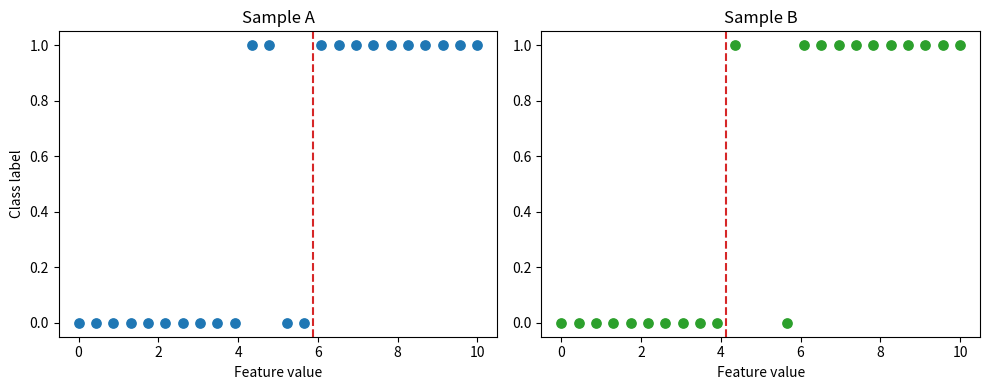

This chart was generated by the following Python code:
#@title Python Code - Split Selection

# This script shows greedy CART split selection.
# We compare candidate thresholds using Gini impurity.
# Small output highlights local impurity reduction clearly.

import numpy as np
import pandas as pd

# Build a tiny loan style dataset.
data = pd.DataFrame({
    "income": [30, 35, 40, 45, 60, 65, 70, 90],
    "defaulted": [1, 1, 1, 0, 0, 0, 0, 0],
})

# Set a deterministic display order.
data = data.sort_values("income").reset_index(drop=True)

# Define Gini impurity for binary labels.
def gini(labels):
    counts = labels.value_counts(normalize=True)
    return 1 - np.sum(counts.to_numpy() ** 2)

# Compute weighted child impurity safely.
def split_score(frame, threshold):
    left = frame[frame["income"] <= threshold]
    right = frame[frame["income"] > threshold]
    if len(left) == 0 or len(right) == 0:
        return None
    left_gini = gini(left["defaulted"])
    right_gini = gini(right["defaulted"])
    weighted = (
        len(left) * left_gini + len(right) * right_gini
    ) / len(frame)
    return weighted, len(left), len(right)

# Create candidate thresholds between incomes.
values = data["income"].to_numpy()
thresholds = (values[:-1] + values[1:]) / 2

# Measure the parent node impurity.
parent_gini = gini(data["defaulted"])
results = []

# Evaluate each possible binary split.
for threshold in thresholds:
    score = split_score(data, threshold)
    if score is not None:
        weighted, left_n, right_n = score
        gain = parent_gini - weighted
        results.append((threshold, weighted, gain, left_n, right_n))

# Pick the greedy best split.
best = min(results, key=lambda row: row[1])

# Print a compact teaching summary.
print("Parent Gini:", round(parent_gini, 3))
print("Candidate thresholds:", [float(x) for x in thresholds])
print("Best threshold:", best[0])
print("Best child Gini:", round(best[1], 3))
print("Impurity reduction:", round(best[2], 3))
print("Left and right sizes:", best[3], best[4])
print("Greedy choice: ask income <= threshold next.")



#@title Python Code - Impurity Reduction

# This script demonstrates impurity reduction clearly.
# We compare two possible CART splits.
# Results show weighted impurity improvement.

import numpy as np

# Use a deterministic tiny dataset.
y = np.array([0, 0, 0, 1, 1, 1, 1, 0])
X = np.array([2, 3, 4, 5, 6, 7, 8, 9])

# Define a simple Gini impurity function.
def gini(labels):
    values, counts = np.unique(labels, return_counts=True)
    probs = counts / counts.sum()

    return 1.0 - np.sum(probs ** 2)

# Compute weighted child impurity safely.
def split_score(feature, labels, threshold):
    left_mask = feature <= threshold
    right_mask = feature > threshold

    if left_mask.sum() == 0 or right_mask.sum() == 0:
        return None

    left_y = labels[left_mask]
    right_y = labels[right_mask]
    total = len(labels)

    weighted = (
        len(left_y) / total * gini(left_y)
        + len(right_y) / total * gini(right_y)
    )

    reduction = gini(labels) - weighted
    return weighted, reduction, left_y, right_y

# Measure impurity before any split.
parent_gini = gini(y)
score_a = split_score(X, y, 4)
score_b = split_score(X, y, 6)

# Print a short practical comparison.
print(f"Parent Gini: {parent_gini:.3f}")
print("Split A: X <= 4")
print(f"Weighted child Gini: {score_a[0]:.3f}")
print(f"Impurity reduction: {score_a[1]:.3f}")

print("Split B: X <= 6")
print(f"Weighted child Gini: {score_b[0]:.3f}")
print(f"Impurity reduction: {score_b[1]:.3f}")

# Explain which split CART would prefer.
better = "A" if score_a[1] > score_b[1] else "B"
print(f"Better split here: {better}")
print("CART prefers the larger impurity reduction.")



#@title Python Code - Choosing Best Split

# This script compares simple CART split choices.
# It shows weighted impurity reduction clearly.
# Small data keeps the example beginner friendly.

import numpy as np
import pandas as pd

# Build a tiny binary classification dataset.
data = pd.DataFrame({
    "debt_ratio": [20, 25, 30, 35, 40, 60, 65, 70],
    "default":    [0, 0, 0, 1, 1, 1, 1, 1],
})

# Define a simple Gini impurity function.
def gini(labels):
    counts = np.bincount(labels, minlength=2)
    probs = counts / counts.sum()
    return 1.0 - np.sum(probs ** 2)

# Compute weighted child impurity after a split.
def split_score(frame, threshold):
    left = frame[frame["debt_ratio"] <= threshold]
    right = frame[frame["debt_ratio"] > threshold]
    if len(left) == 0 or len(right) == 0:
        return None

    left_gini = gini(left["default"].to_numpy())
    right_gini = gini(right["default"].to_numpy())
    weighted = (
        len(left) / len(frame) * left_gini +
        len(right) / len(frame) * right_gini
    )
    return left, right, left_gini, right_gini, weighted

# Measure impurity before any split.
parent_gini = gini(data["default"].to_numpy())
thresholds = [32.5, 50.0, 67.5]
results = []

# Evaluate a few candidate split points.
for threshold in thresholds:
    outcome = split_score(data, threshold)
    if outcome is not None:
        left, right, left_gini, right_gini, weighted = outcome
        gain = parent_gini - weighted
        results.append((threshold, len(left), len(right), weighted, gain))

# Choose the split with largest impurity reduction.
best = max(results, key=lambda row: row[4])

# Print a compact teaching summary.
print(f"Parent Gini: {parent_gini:.3f}")
for threshold, left_n, right_n, weighted, gain in results:
    print(
        f"Split at {threshold:>4}: "
        f"left={left_n}, right={right_n}, "
        f"weighted Gini={weighted:.3f}, gain={gain:.3f}"
    )

# State the best local CART choice.
print(f"Best split: debt_ratio <= {best[0]}")



#@title Python Code - Tree Instability

# Small samples can reshape deep trees quickly.
# This script illustrates instability without machine learning.
# We compare two hand built split rules.

import numpy as np
import matplotlib.pyplot as plt

# Use a fixed seed for reproducibility.
rng = np.random.default_rng(7)
# Create one feature and binary labels.
x = np.linspace(0.0, 10.0, 24)

y = (x > 5.0).astype(int)
# Add a few borderline noisy cases.
flip_ids = np.array([10, 11, 12, 13])
y[flip_ids] = 1 - y[flip_ids]

# Build a tiny second sample.
keep = np.ones(x.size, dtype=bool)
# Remove two borderline observations.
keep[[11, 12]] = False
x2 = x[keep]

y2 = y[keep]
# Search candidate split thresholds.
thresholds = (x[:-1] + x[1:]) / 2

# Define Gini impurity for labels.
def gini(labels):
    if labels.size == 0:
        return 0.0

    p = labels.mean()
    return 1.0 - p**2 - (1.0 - p)**2

# Score one split by impurity reduction.
def best_split(values, labels, cuts):
    base = gini(labels)
    best_gain = -1.0

    best_cut = None
    for cut in cuts:
        left = labels[values <= cut]
        right = labels[values > cut]

        weight = left.size / labels.size
        child = weight * gini(left)
        child += (1.0 - weight) * gini(right)

        gain = base - child
        if gain > best_gain:
            best_gain = gain
            best_cut = cut

    return best_cut, best_gain

# Find best first split twice.
cut1, gain1 = best_split(x, y, thresholds)
cut2, gain2 = best_split(x2, y2, thresholds[:-1])

# Print a short diagnosis.
print(f"Sample A best split: x <= {cut1:.2f}")
print(f"Sample B best split: x <= {cut2:.2f}")
print(f"Gain A: {gain1:.3f}, Gain B: {gain2:.3f}")
print("Small data changes moved the first split.")

# Plot both samples and split locations.
fig, axes = plt.subplots(1, 2, figsize=(10, 4))
axes[0].scatter(x, y, s=45, color="tab:blue")
axes[0].axvline(cut1, color="tab:red", linestyle="--")

axes[0].set_title("Sample A")
axes[0].set_xlabel("Feature value")
axes[0].set_ylabel("Class label")

axes[1].scatter(x2, y2, s=45, color="tab:green")
axes[1].axvline(cut2, color="tab:red", linestyle="--")
axes[1].set_title("Sample B")

axes[1].set_xlabel("Feature value")
plt.tight_layout()
plt.show()



#@title Python Code - Minimum Samples Split

# This script illustrates minimum samples split.
# We compare simple recursive tree growth.
# Small nodes create unstable extra branches.

import numpy as np

# Set a deterministic random seed.
rng = np.random.default_rng(7)

# Create one feature and labels.
x = np.linspace(0.0, 12.0, 24)
y = (x > 6.0).astype(int)

# Flip two labels as noise.
y[[5, 18]] = 1 - y[[5, 18]]

# Define Gini impurity helper.
def gini(labels):
    counts = np.bincount(labels, minlength=2)
    probs = counts / counts.sum()
    return 1.0 - np.sum(probs ** 2)

# Find the best split safely.
def best_split(values, labels):
    if len(values) < 2:
        return None, 0.0
    order = np.argsort(values)
    xs = values[order]
    ys = labels[order]
    parent = gini(ys)
    best_threshold, best_gain = None, 0.0

    # Test midpoints between neighbors.
    for i in range(1, len(xs)):
        if xs[i] == xs[i - 1]:
            continue
        threshold = (xs[i] + xs[i - 1]) / 2.0
        left = ys[xs <= threshold]
        right = ys[xs > threshold]

        # Skip empty child nodes.
        if len(left) == 0 or len(right) == 0:
            continue
        weighted = (
            len(left) * gini(left)
            + len(right) * gini(right)
        ) / len(ys)
        gain = parent - weighted

        # Keep the strongest split.
        if gain > best_gain:
            best_threshold, best_gain = threshold, gain
    return best_threshold, best_gain

# Grow a tiny teaching tree.
def grow(values, labels, min_split, depth=0):
    threshold, gain = best_split(values, labels)
    node = {"size": len(labels), "depth": depth}
    if threshold is None or gain <= 0.0:
        node["leaves"] = 1
        return node

    # Stop when node is too small.
    if len(labels) < min_split:
        node["leaves"] = 1
        return node
    left_mask = values <= threshold
    right_mask = ~left_mask
    left = grow(values[left_mask], labels[left_mask], min_split, depth + 1)
    right = grow(values[right_mask], labels[right_mask], min_split, depth + 1)
    node["leaves"] = left["leaves"] + right["leaves"]
    return node

# Summarize tree size recursively.
def summarize(node):
    return node["leaves"], node["depth"]

# Build two trees with constraints.
small_rule = grow(x, y, min_split=2)
large_rule = grow(x, y, min_split=8)

# Compute a useful root split.
root_threshold, root_gain = best_split(x, y)

# Print a compact teaching summary.
print(f"Samples: {len(x)}, noisy labels: 2")
print(f"Best root threshold: {root_threshold:.1f}")
print(f"Root impurity reduction: {root_gain:.3f}")
print(f"Leaves with min_split=2: {summarize(small_rule)[0]}")
print(f"Leaves with min_split=8: {summarize(large_rule)[0]}")
print("Higher minimum samples split blocks tiny branches.")
print("That usually reduces overfitting and instability.")
